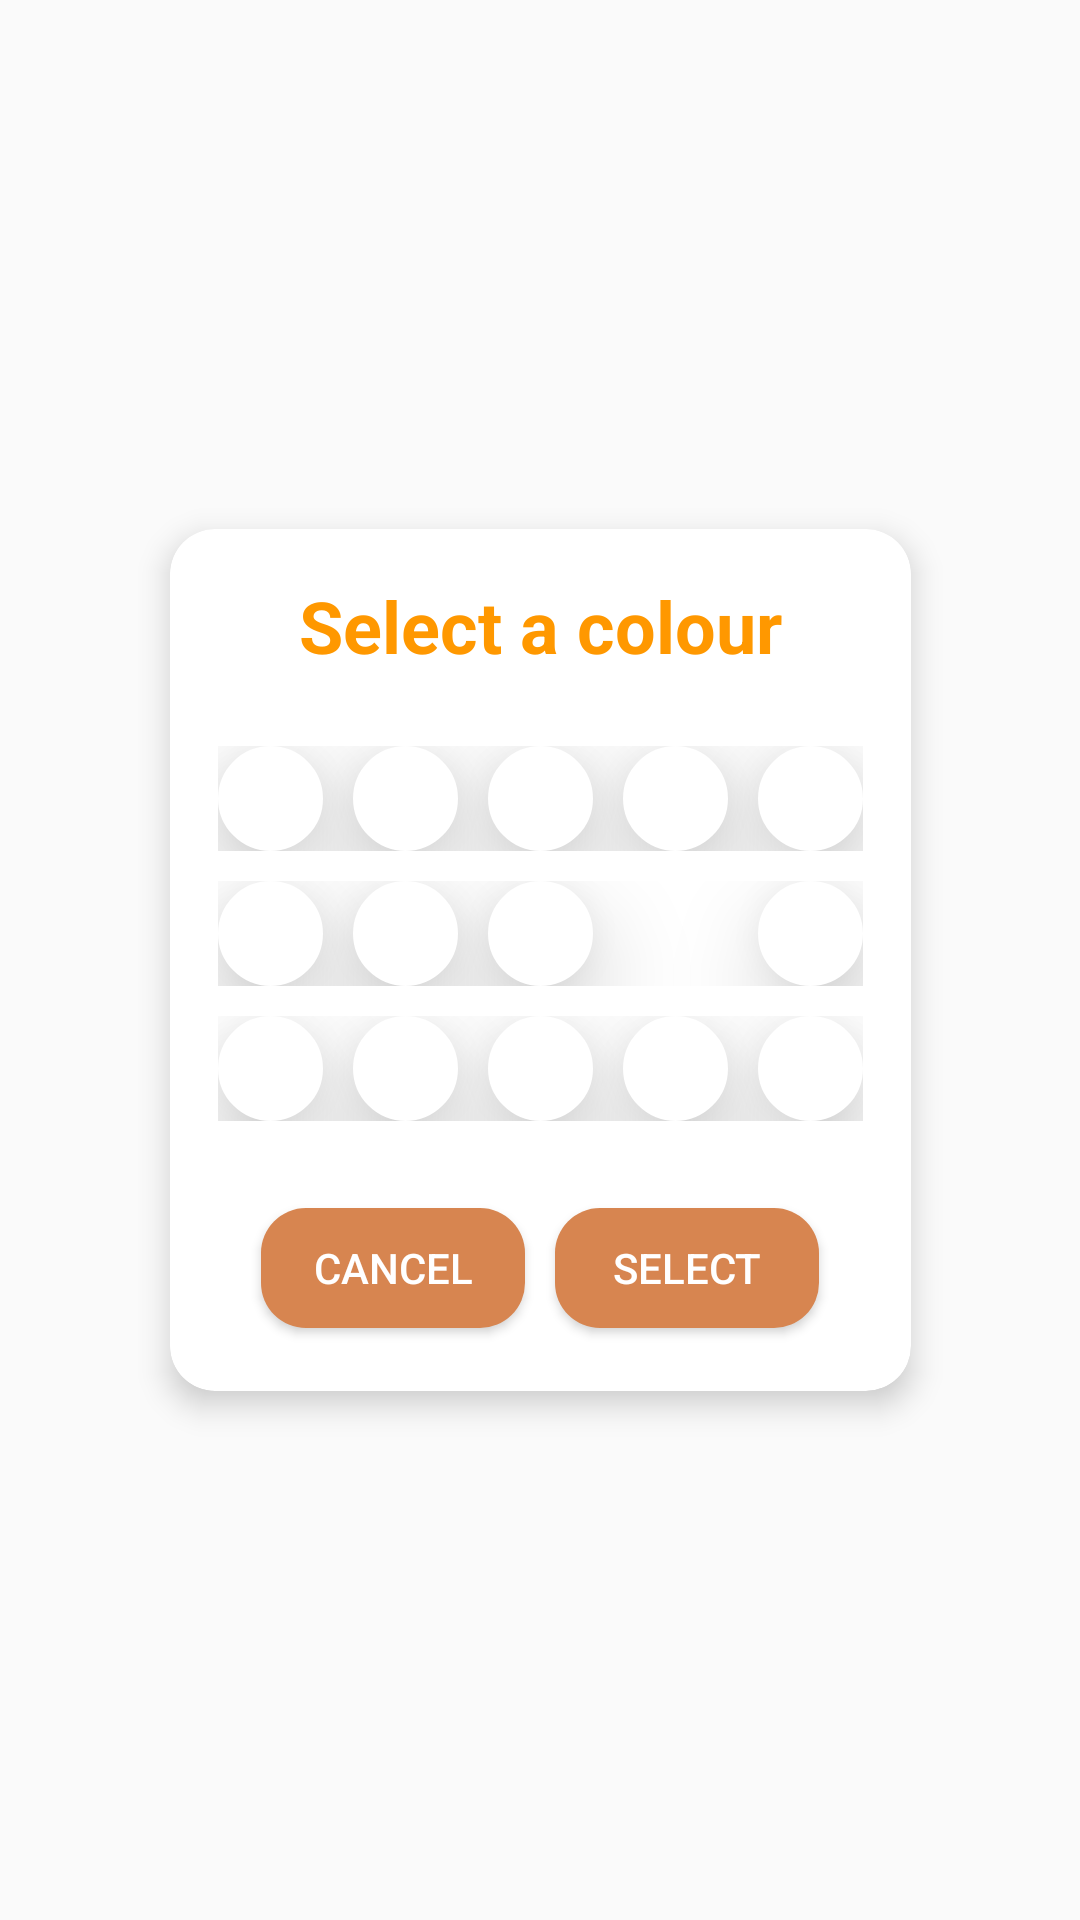

This screen was rendered from an Android layout file. Write that file and the resources it references.
<!-- AndroidManifest.xml: application theme Theme.BrainyBearApp -->
<!-- res/layout/activity_colour_picker.xml -->
<?xml version="1.0" encoding="utf-8"?>
<androidx.constraintlayout.widget.ConstraintLayout xmlns:android="http://schemas.android.com/apk/res/android"
    xmlns:app="http://schemas.android.com/apk/res-auto"
    xmlns:tools="http://schemas.android.com/tools"
    android:layout_width="match_parent"
    android:layout_height="match_parent">

    <androidx.cardview.widget.CardView
        android:id="@+id/cardView"
        android:layout_width="wrap_content"
        android:layout_height="wrap_content"
        android:gravity="center"
        android:orientation="vertical"
        app:cardCornerRadius="15dp"
        app:cardElevation="6dp"
        app:cardPreventCornerOverlap="true"
        app:layout_constraintBottom_toBottomOf="parent"
        app:layout_constraintEnd_toEndOf="parent"
        app:layout_constraintStart_toStartOf="parent"
        app:layout_constraintTop_toTopOf="parent">

        <LinearLayout
            android:id="@+id/container"
            android:layout_width="wrap_content"
            android:layout_height="wrap_content"
            android:layout_marginStart="16dp"
            android:layout_marginTop="16dp"
            android:layout_marginEnd="16dp"
            android:layout_marginBottom="16dp"
            android:gravity="center_vertical"
            android:orientation="vertical"
            app:layout_constraintBottom_toBottomOf="parent"
            app:layout_constraintEnd_toEndOf="parent"
            app:layout_constraintStart_toStartOf="parent"
            app:layout_constraintTop_toTopOf="parent">

            <TextView
                    android:id="@+id/textPickerHeader"
                    android:layout_width="match_parent"
                    android:layout_height="match_parent"
                    android:gravity="center_horizontal"
                    android:paddingBottom="24dp"
                    android:text="@string/colour_picker_header"
                    android:textSize="24sp"
                    tools:layout_editor_absoluteX="32dp"
                    tools:layout_editor_absoluteY="32dp"
                    android:textColor="#FF9800"
                    android:textStyle="bold"/>

            <LinearLayout
                android:id="@+id/columnLayout1"
                android:layout_width="wrap_content"
                android:layout_height="match_parent"
                android:layout_gravity="center_horizontal"
                android:orientation="horizontal">

                <ImageButton
                        android:id="@+id/imageButton1"
                        android:layout_width="wrap_content"
                        android:layout_height="wrap_content"
                        android:elevation="20dp"
                        android:layout_marginEnd="10dp"
                        android:layout_weight="1"
                        android:background="@drawable/button_paint"/>

                <ImageButton
                    android:id="@+id/imageButton2"
                    android:layout_width="wrap_content"
                    android:layout_height="wrap_content"
                    android:elevation="20dp"
                    android:layout_marginEnd="10dp"
                    android:layout_weight="1"
                    android:background="@drawable/button_paint" />

                <ImageButton
                    android:id="@+id/imageButton3"
                    android:layout_width="wrap_content"
                    android:layout_height="wrap_content"
                    android:elevation="20dp"
                    android:layout_marginEnd="10dp"
                    android:layout_weight="1"
                    android:background="@drawable/button_paint" />

                <ImageButton
                    android:id="@+id/imageButton4"
                    android:layout_width="wrap_content"
                    android:layout_height="wrap_content"
                    android:elevation="20dp"
                    android:layout_marginEnd="10dp"
                    android:layout_weight="1"
                    android:background="@drawable/button_paint" />

                <ImageButton
                    android:id="@+id/imageButton5"
                    android:layout_width="wrap_content"
                    android:layout_height="wrap_content"
                    android:elevation="20dp"
                    android:layout_weight="1"
                    android:background="@drawable/button_paint" />

            </LinearLayout>

            <LinearLayout
                android:id="@+id/columnLayout2"
                android:layout_width="wrap_content"
                android:layout_height="0dp"
                android:layout_gravity="center_horizontal"
                android:layout_marginTop="10dp"
                android:layout_weight="1"
                android:orientation="horizontal">

                <ImageButton
                    android:id="@+id/imageButton6"
                    android:layout_width="wrap_content"
                    android:layout_height="wrap_content"
                    android:elevation="20dp"
                    android:layout_marginEnd="10dp"
                    android:layout_weight="1"
                    android:background="@drawable/button_paint" />

                <ImageButton
                    android:id="@+id/imageButton7"
                    android:layout_width="wrap_content"
                    android:layout_height="wrap_content"
                    android:elevation="20dp"
                    android:layout_marginEnd="10dp"
                    android:layout_weight="1"
                    android:background="@drawable/button_paint" />

                <ImageButton
                    android:id="@+id/imageButton8"
                    android:layout_width="wrap_content"
                    android:layout_height="wrap_content"
                    android:elevation="20dp"
                    android:layout_marginEnd="10dp"
                    android:layout_weight="1"
                    android:background="@drawable/button_paint" />

                <ImageButton
                    android:id="@+id/imageButton9"
                    android:layout_width="wrap_content"
                    android:layout_height="wrap_content"
                    android:layout_marginEnd="10dp"
                    android:layout_weight="1"
                    android:background="@drawable/button_paint" />

                <ImageButton
                    android:id="@+id/imageButton10"
                    android:layout_width="wrap_content"
                    android:layout_height="wrap_content"
                    android:elevation="20dp"
                    android:layout_weight="1"
                    android:background="@drawable/button_paint" />
            </LinearLayout>

            <LinearLayout
                android:id="@+id/columnLayout3"
                android:layout_width="wrap_content"
                android:layout_height="match_parent"
                android:layout_gravity="center_horizontal"
                android:layout_marginTop="10dp"
                android:orientation="horizontal">

                <ImageButton
                    android:id="@+id/imageButton11"
                    android:layout_width="wrap_content"
                    android:layout_height="wrap_content"
                    android:elevation="20dp"
                    android:layout_marginEnd="10dp"
                    android:layout_weight="1"
                    android:background="@drawable/button_paint" />

                <ImageButton
                    android:id="@+id/imageButton12"
                    android:layout_width="wrap_content"
                    android:layout_height="wrap_content"
                    android:elevation="20dp"
                    android:layout_marginEnd="10dp"
                    android:layout_weight="1"
                    android:background="@drawable/button_paint" />

                <ImageButton
                    android:id="@+id/imageButton13"
                    android:layout_width="wrap_content"
                    android:layout_height="wrap_content"
                    android:elevation="20dp"
                    android:layout_marginEnd="10dp"
                    android:layout_weight="1"
                    android:background="@drawable/button_paint" />

                <ImageButton
                    android:id="@+id/imageButton14"
                    android:layout_width="wrap_content"
                    android:layout_height="wrap_content"
                    android:elevation="20dp"
                    android:layout_marginEnd="10dp"
                    android:layout_weight="1"
                    android:background="@drawable/button_paint" />

                <ImageButton
                    android:id="@+id/imageButton15"
                    android:layout_width="wrap_content"
                    android:layout_height="wrap_content"
                    android:elevation="20dp"
                    android:layout_weight="1"
                    android:background="@drawable/button_paint" />
            </LinearLayout>

            <LinearLayout
                android:id="@+id/columnLayout4"
                android:layout_width="wrap_content"
                android:layout_height="match_parent"
                android:layout_gravity="center_horizontal"
                android:layout_marginTop="24dp"
                android:orientation="horizontal">

                <Button
                        android:id="@+id/buttonCancel"
                        android:layout_width="wrap_content"
                        android:layout_height="40dp"
                        android:layout_margin="5dp"
                        android:elevation="20dp"
                        android:background="@drawable/button_bg"
                        android:text="@string/button_cancel"
                    android:textColor="@color/white"/>

                <Button
                        android:id="@+id/buttonSelect"
                        android:layout_width="wrap_content"
                        android:layout_height="40dp"
                        android:layout_margin="5dp"
                        android:elevation="20dp"
                        android:background="@drawable/button_bg"
                        android:text="@string/button_select"
                        android:textColor="@color/white"/>

            </LinearLayout>

        </LinearLayout>

    </androidx.cardview.widget.CardView>

</androidx.constraintlayout.widget.ConstraintLayout>
<!-- resources referenced by this layout -->
<resources>
  <color name="white">#FFFFFFFF</color>
  <!-- drawable button_bg (drawable) -->
  <?xml version="1.0" encoding="utf-8"?>
  <shape xmlns:android="http://schemas.android.com/apk/res/android">
  
      <corners android:radius="15dp"/>
          <solid android:color="#D78550"/>
  </shape>
  <!-- drawable button_paint (drawable) -->
  <?xml version="1.0" encoding="utf-8"?>
  <shape
      xmlns:android="http://schemas.android.com/apk/res/android"
      android:shape="oval">
  
      <solid
          android:color="#FFFFFF"/>
      <stroke
          android:width="1dp"
          android:color="#FFFFFF"/>
  
      <size
          android:width="35dp"
          android:height="35dp"/>
  
  </shape>
  <string name="button_cancel">Cancel</string>
  <string name="button_select">Select</string>
  <string name="colour_picker_header">Select a colour</string>
  <style name="Theme.BrainyBearApp" parent="Theme.AppCompat.Light.NoActionBar">
          
          <item name="colorPrimary">@color/purple_500</item>
          <item name="colorPrimaryVariant">@color/purple_700</item>
          <item name="colorOnPrimary">@color/white</item>
          
          <item name="colorSecondary">@color/teal_200</item>
          <item name="colorSecondaryVariant">@color/teal_700</item>
          <item name="colorOnSecondary">#FFFFFF</item>
          
          <item name="android:statusBarColor" tools:targetApi="l">?attr/colorPrimaryVariant</item>
          
      </style>
  <color name="purple_500">#03FFEA</color>
  <color name="purple_700">#FF3700B3</color>
  <color name="teal_200">#00FFE6</color>
  <color name="teal_700">#83D400</color>
</resources>
